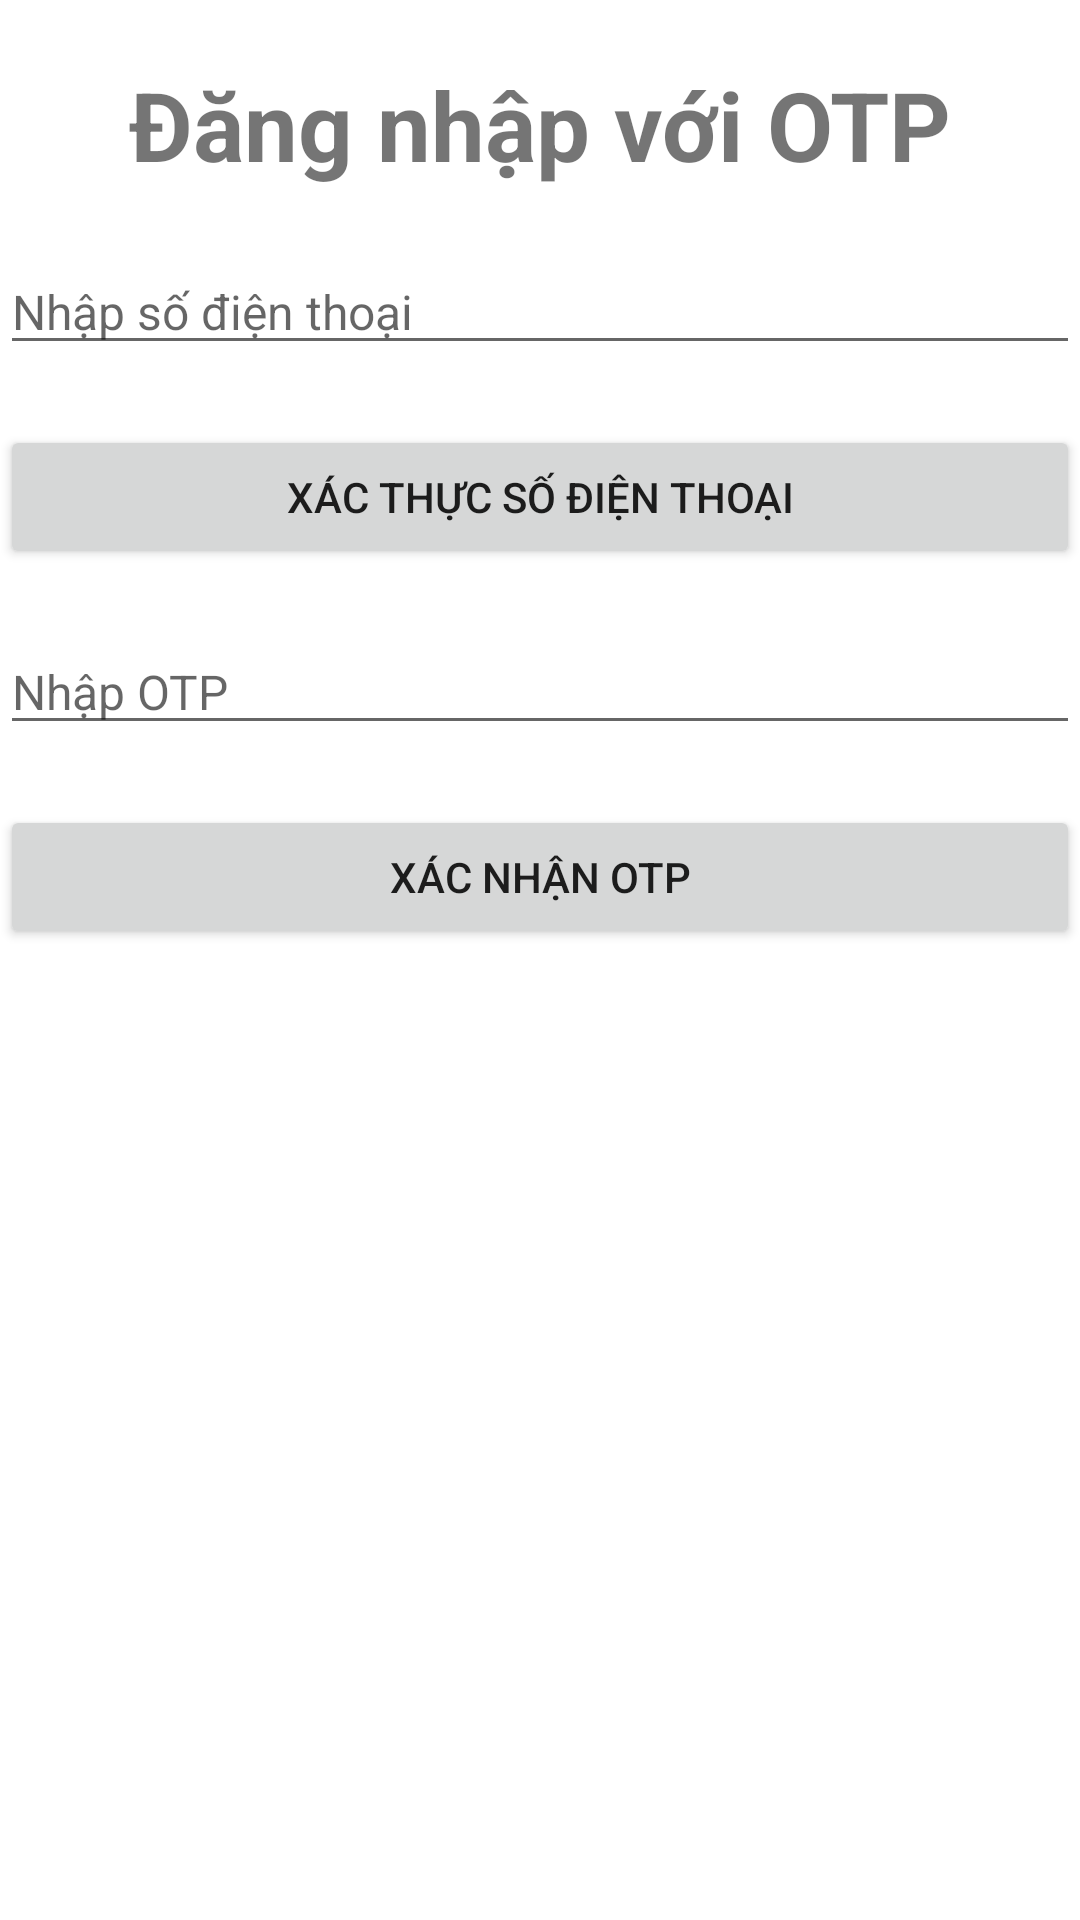

Here is an Android app screen rendered from its layout file. Give the layout XML and the strings, colors and styles it references.
<!-- AndroidManifest.xml: application theme Theme.Productsalesapplication -->
<!-- res/layout/activity_verify_phone_number.xml -->
<?xml version="1.0" encoding="utf-8"?>
<LinearLayout xmlns:android="http://schemas.android.com/apk/res/android"
    xmlns:app="http://schemas.android.com/apk/res-auto"
    xmlns:tools="http://schemas.android.com/tools"
    android:layout_width="match_parent"
    android:layout_height="match_parent"
    tools:context=".activities.VerifyPhoneNumberActivity"
    android:orientation="vertical"
    android:layout_margin="20dp">
    <TextView
        android:layout_width="match_parent"
        android:layout_height="wrap_content"
        android:text="Đăng nhập với OTP"
        android:gravity="center"
        android:textStyle="bold"
        android:textSize="32dp"
        android:layout_marginTop="20dp"
        android:layout_marginBottom="20dp"
        />
    
    <EditText
        android:id="@+id/edit_text_phone_number"
        android:layout_width="match_parent"
        android:layout_height="wrap_content"
        android:hint="Nhập số điện thoại"
        android:textSize="16dp"
    />

    <Button
        android:id="@+id/btn_verify_phone_number"
        android:layout_width="match_parent"
        android:layout_height="wrap_content"
        android:layout_marginTop="20dp"
        android:text="Xác thực số điện thoại"
        />

    <EditText
        android:id="@+id/edit_text_otp"
        android:layout_width="match_parent"
        android:layout_height="wrap_content"
        android:hint="Nhập OTP"
        android:textSize="16dp"
        android:layout_marginTop="20dp"
        />

    <Button
        android:id="@+id/btn_enter_otp"
        android:layout_width="match_parent"
        android:layout_height="wrap_content"
        android:layout_marginTop="20dp"
        android:text="Xác nhận OTP"
        />

</LinearLayout>
<!-- resources referenced by this layout -->
<resources>
  <style name="Theme.Productsalesapplication" parent="Theme.MaterialComponents.DayNight.DarkActionBar">
          
          <item name="colorPrimary">@color/primary_inside_app</item>
          <item name="colorPrimaryVariant">@color/primary_outside_app</item>
          <item name="colorOnPrimary">@color/white</item>
          
          <item name="colorSecondary">@color/teal_200</item>
          <item name="colorSecondaryVariant">@color/teal_700</item>
          <item name="colorOnSecondary">@color/black</item>
          
          <item name="android:statusBarColor" tools:targetApi="21">?attr/colorPrimaryVariant</item>
          
      </style>
  <color name="primary_inside_app">#FF9933</color>
  <color name="primary_outside_app">#FF8000</color>
  <color name="white">#FFFFFFFF</color>
  <color name="teal_200">#FF03DAC5</color>
  <color name="teal_700">#FF018786</color>
  <color name="black">#FF000000</color>
</resources>
